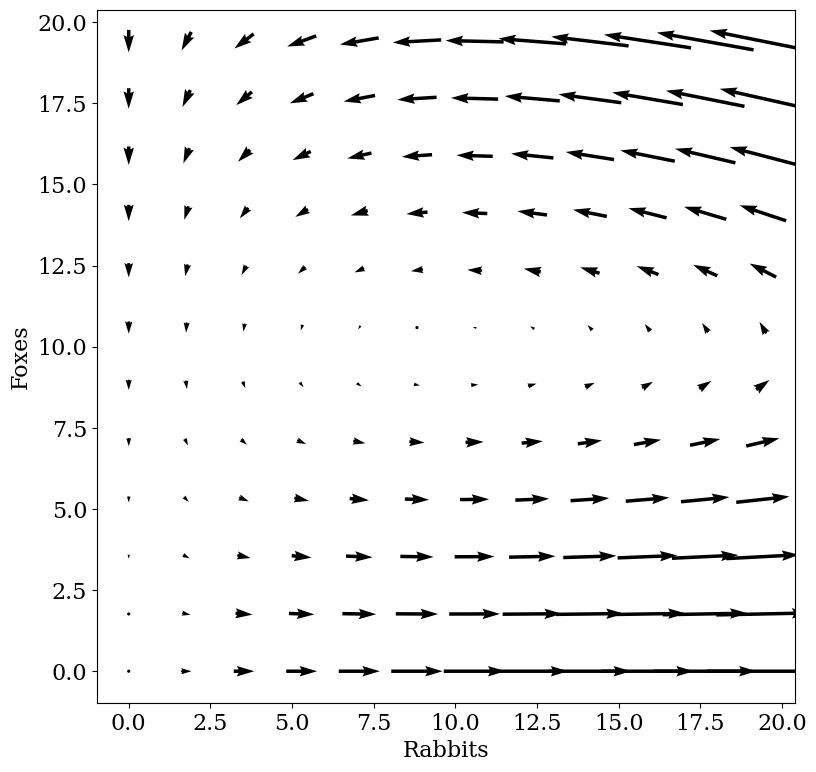

This chart was generated by the following Python code:
%matplotlib inline
import matplotlib.pyplot as plt
import numpy as np
from matplotlib import rc
rc("font", family = "serif",size=16)
rc("figure",figsize=(9,9))
rc("figure",facecolor="white")
%config InlineBackend.figure_format = 'retina'


n_steps = 35
r = np.linspace(0,20,n_steps)
f = np.linspace(0,20,n_steps)
R,F = np.meshgrid(r,f)

#define equations
dRdt = 5 *R - .5*R*F
dFdt = .1*R*F-F

#make quiver plot
plt.quiver(R[::3, ::3], F[::3, ::3], dRdt[::3, ::3], dFdt[::3, ::3],
               pivot='mid', units='xy')

plt.xlabel('Rabbits')
plt.ylabel('Foxes')
plt.show()

